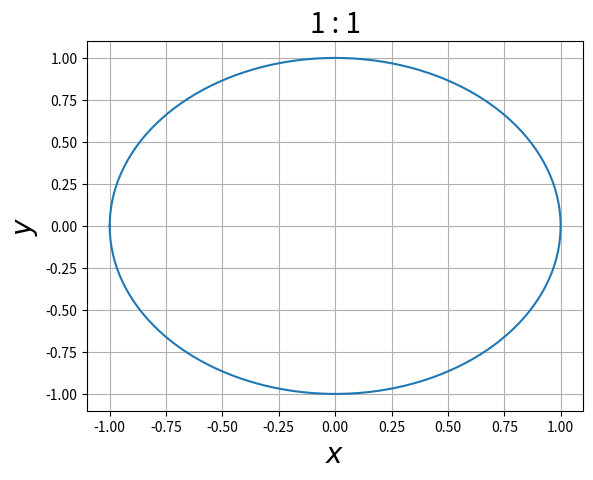

Generate this figure with matplotlib:
from numpy import sin, pi, linspace
import matplotlib.pyplot as plt
from os import system as sys

# Varies a:b relation over frames. (const delta)

folder = '_tmpLissajousCurves/'
sys('mkdir ' + folder.rstrip('/'))

t = linspace(-pi, pi, 300)  # 200 for medium quality
delta = pi / 2

data = [[1, 1, 1]]
for j in range(1, 7+1):
	for i in range(1, j):
		data.append([i/j, i, j])
N = len(data)

# sort.. by increasing a:b
data.sort(key=lambda x: x[0])

for i in range(N):
	print('Processing {: >2d} from {}...'.format(i+1, N), end='', flush=True)
	_, a, b = data[i]
	x = sin(a * t + delta)
	y = sin(b * t)

	plt.clf()
	plt.plot(x, y)
	plt.title('{} : {}'.format(a, b), fontsize=20)
	plt.xlabel(r'$x$', fontsize=20)
	plt.ylabel(r'$y$', fontsize=20)
	plt.grid(True)

	plt.savefig(folder+'{:0>2d}.png'.format(i), transparent=True)
	print(' done!')
	# print('.', end='', flush=True)

print('Creating a gif...', end='', flush=True)
sys('convert -delay 30 -dispose previous {} -resize 75% -loop 0 LissajousCurve_animation.gif'.format(' '.join(folder+'{:0>2d}.png'.format(s) for s in range(N))))
print(' done!')

if folder:
	sys('rmdir {} /S /Q'.format(folder.rstrip('/')))
# sys('rm {}*.png'.format(folder))  # beware!

print('All done!')
